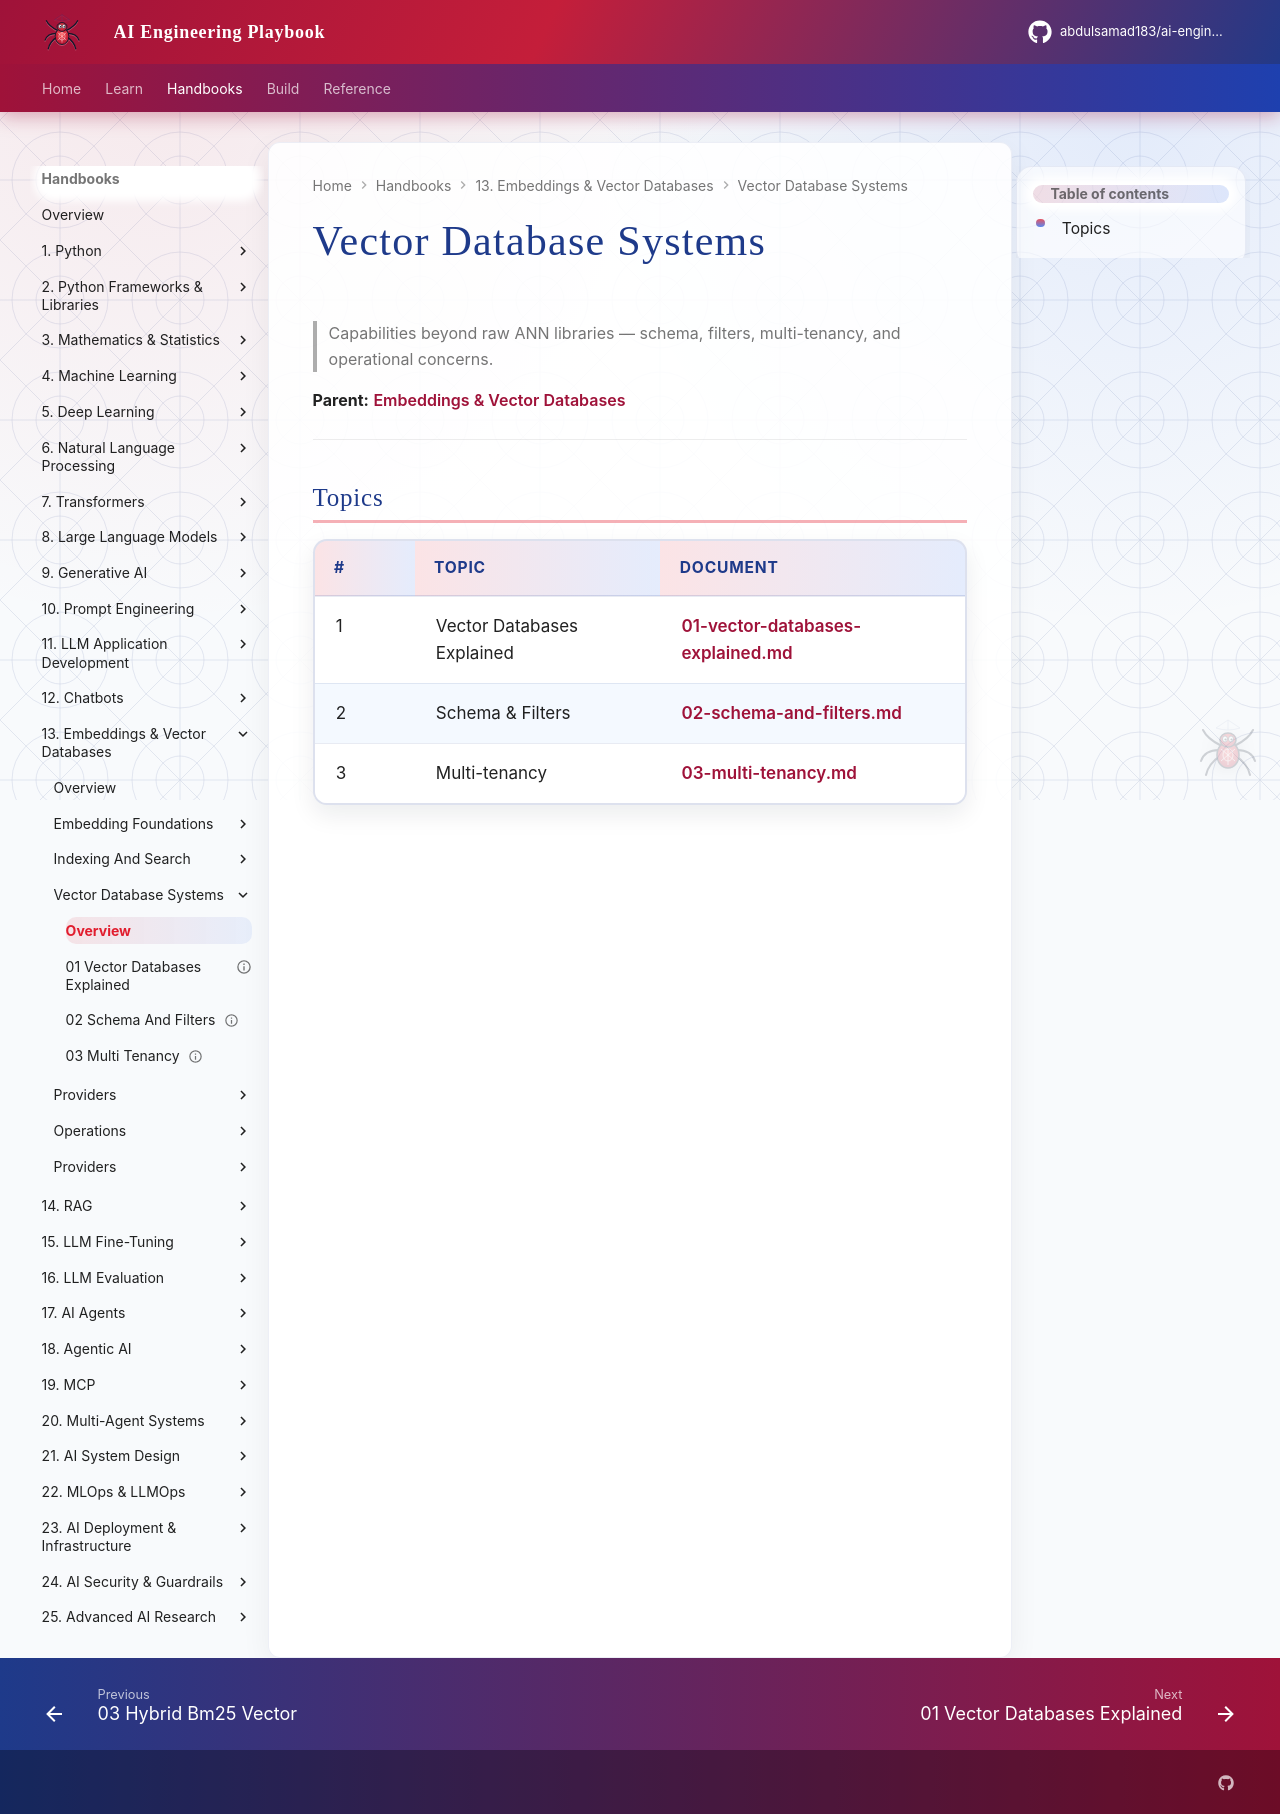

repository: abdulsamad183/ai-engineering-playbook · page: domains/embeddings-vector-databases/vector-database-systems/index.html · generator: mkdocs

# Vector Database Systems

> Capabilities beyond raw ANN libraries — schema, filters, multi-tenancy, and operational concerns.

**Parent:** [Embeddings & Vector Databases](../README.md)

---

## Topics

| # | Topic | Document |
|---|-------|----------|
| 1 | Vector Databases Explained | [01-vector-databases-explained.md](01-vector-databases-explained.md) |
| 2 | Schema & Filters | [02-schema-and-filters.md](02-schema-and-filters.md) |
| 3 | Multi-tenancy | [03-multi-tenancy.md](03-multi-tenancy.md) |
